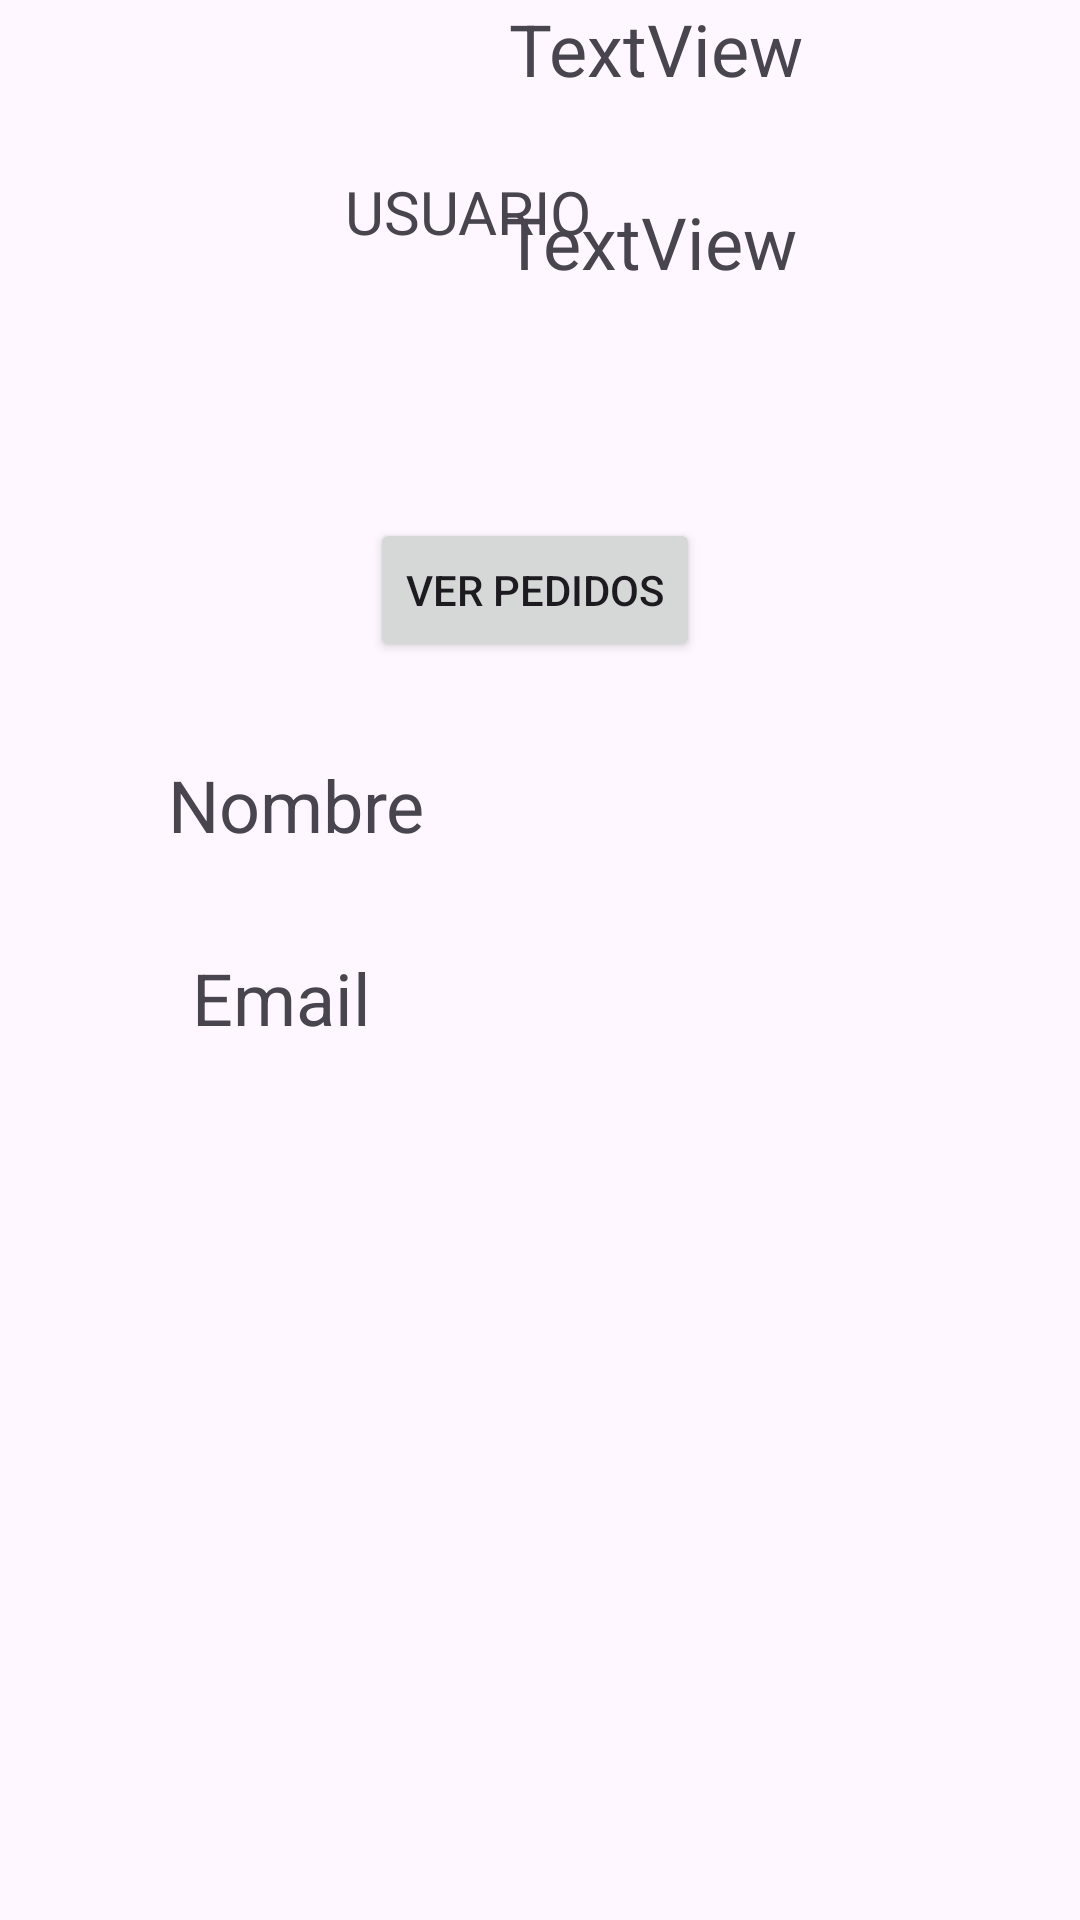

Android layout source for this screen:
<!-- AndroidManifest.xml: application theme Theme.AppMovilesPedidosYaCliente -->
<!-- res/layout/activity_usuario.xml -->
<?xml version="1.0" encoding="utf-8"?>
<androidx.constraintlayout.widget.ConstraintLayout xmlns:android="http://schemas.android.com/apk/res/android"
    xmlns:app="http://schemas.android.com/apk/res-auto"
    xmlns:tools="http://schemas.android.com/tools"
    android:id="@+id/main"
    android:layout_width="match_parent"
    android:layout_height="match_parent"
    tools:context=".ui.activities.UsuarioActivity">

    <TextView
        android:id="@+id/textView4"
        android:layout_width="wrap_content"
        android:layout_height="wrap_content"
        android:layout_marginStart="56dp"
        android:layout_marginTop="168dp"
        android:text="Nombre"
        android:textSize="24sp"
        app:layout_constraintStart_toStartOf="parent"
        app:layout_constraintTop_toBottomOf="@+id/textView9" />

    <TextView
        android:id="@+id/textView5"
        android:layout_width="wrap_content"
        android:layout_height="wrap_content"
        android:layout_marginStart="64dp"
        android:layout_marginTop="32dp"
        android:text="Email"
        android:textSize="24sp"
        app:layout_constraintStart_toStartOf="parent"
        app:layout_constraintTop_toBottomOf="@+id/textView4" />

    <TextView
        android:id="@+id/textView6"
        android:layout_width="wrap_content"
        android:layout_height="wrap_content"
        android:layout_marginStart="28dp"
        android:text="TextView"
        android:textSize="24sp"
        app:layout_constraintStart_toEndOf="@+id/textView4"
        tools:layout_editor_absoluteY="252dp" />

    <TextView
        android:id="@+id/textView8"
        android:layout_width="wrap_content"
        android:layout_height="wrap_content"
        android:layout_marginStart="44dp"
        android:layout_marginTop="32dp"
        android:text="TextView"
        android:textSize="24sp"
        app:layout_constraintStart_toEndOf="@+id/textView5"
        app:layout_constraintTop_toBottomOf="@+id/textView6" />

    <Button
        android:id="@+id/btnVerTusPedidos"
        android:layout_width="wrap_content"
        android:layout_height="wrap_content"
        android:layout_marginTop="76dp"
        android:text="Ver pedidos"
        app:layout_constraintEnd_toEndOf="parent"
        app:layout_constraintHorizontal_bias="0.493"
        app:layout_constraintStart_toStartOf="parent"
        app:layout_constraintTop_toBottomOf="@+id/textView8" />

    <TextView
        android:id="@+id/textView9"
        android:layout_width="wrap_content"
        android:layout_height="wrap_content"
        android:layout_marginStart="140dp"
        android:layout_marginTop="57dp"
        android:layout_marginEnd="188dp"
        android:text="USUARIO"
        android:textSize="20sp"
        app:layout_constraintEnd_toEndOf="parent"
        app:layout_constraintStart_toStartOf="parent"
        app:layout_constraintTop_toTopOf="parent" />
</androidx.constraintlayout.widget.ConstraintLayout>
<!-- resources referenced by this layout -->
<resources>
  <style name="Theme.AppMovilesPedidosYaCliente" parent="Base.Theme.AppMovilesPedidosYaCliente" />
  <style name="Base.Theme.AppMovilesPedidosYaCliente" parent="Theme.Material3.DayNight.NoActionBar">
          
          
      </style>
</resources>
